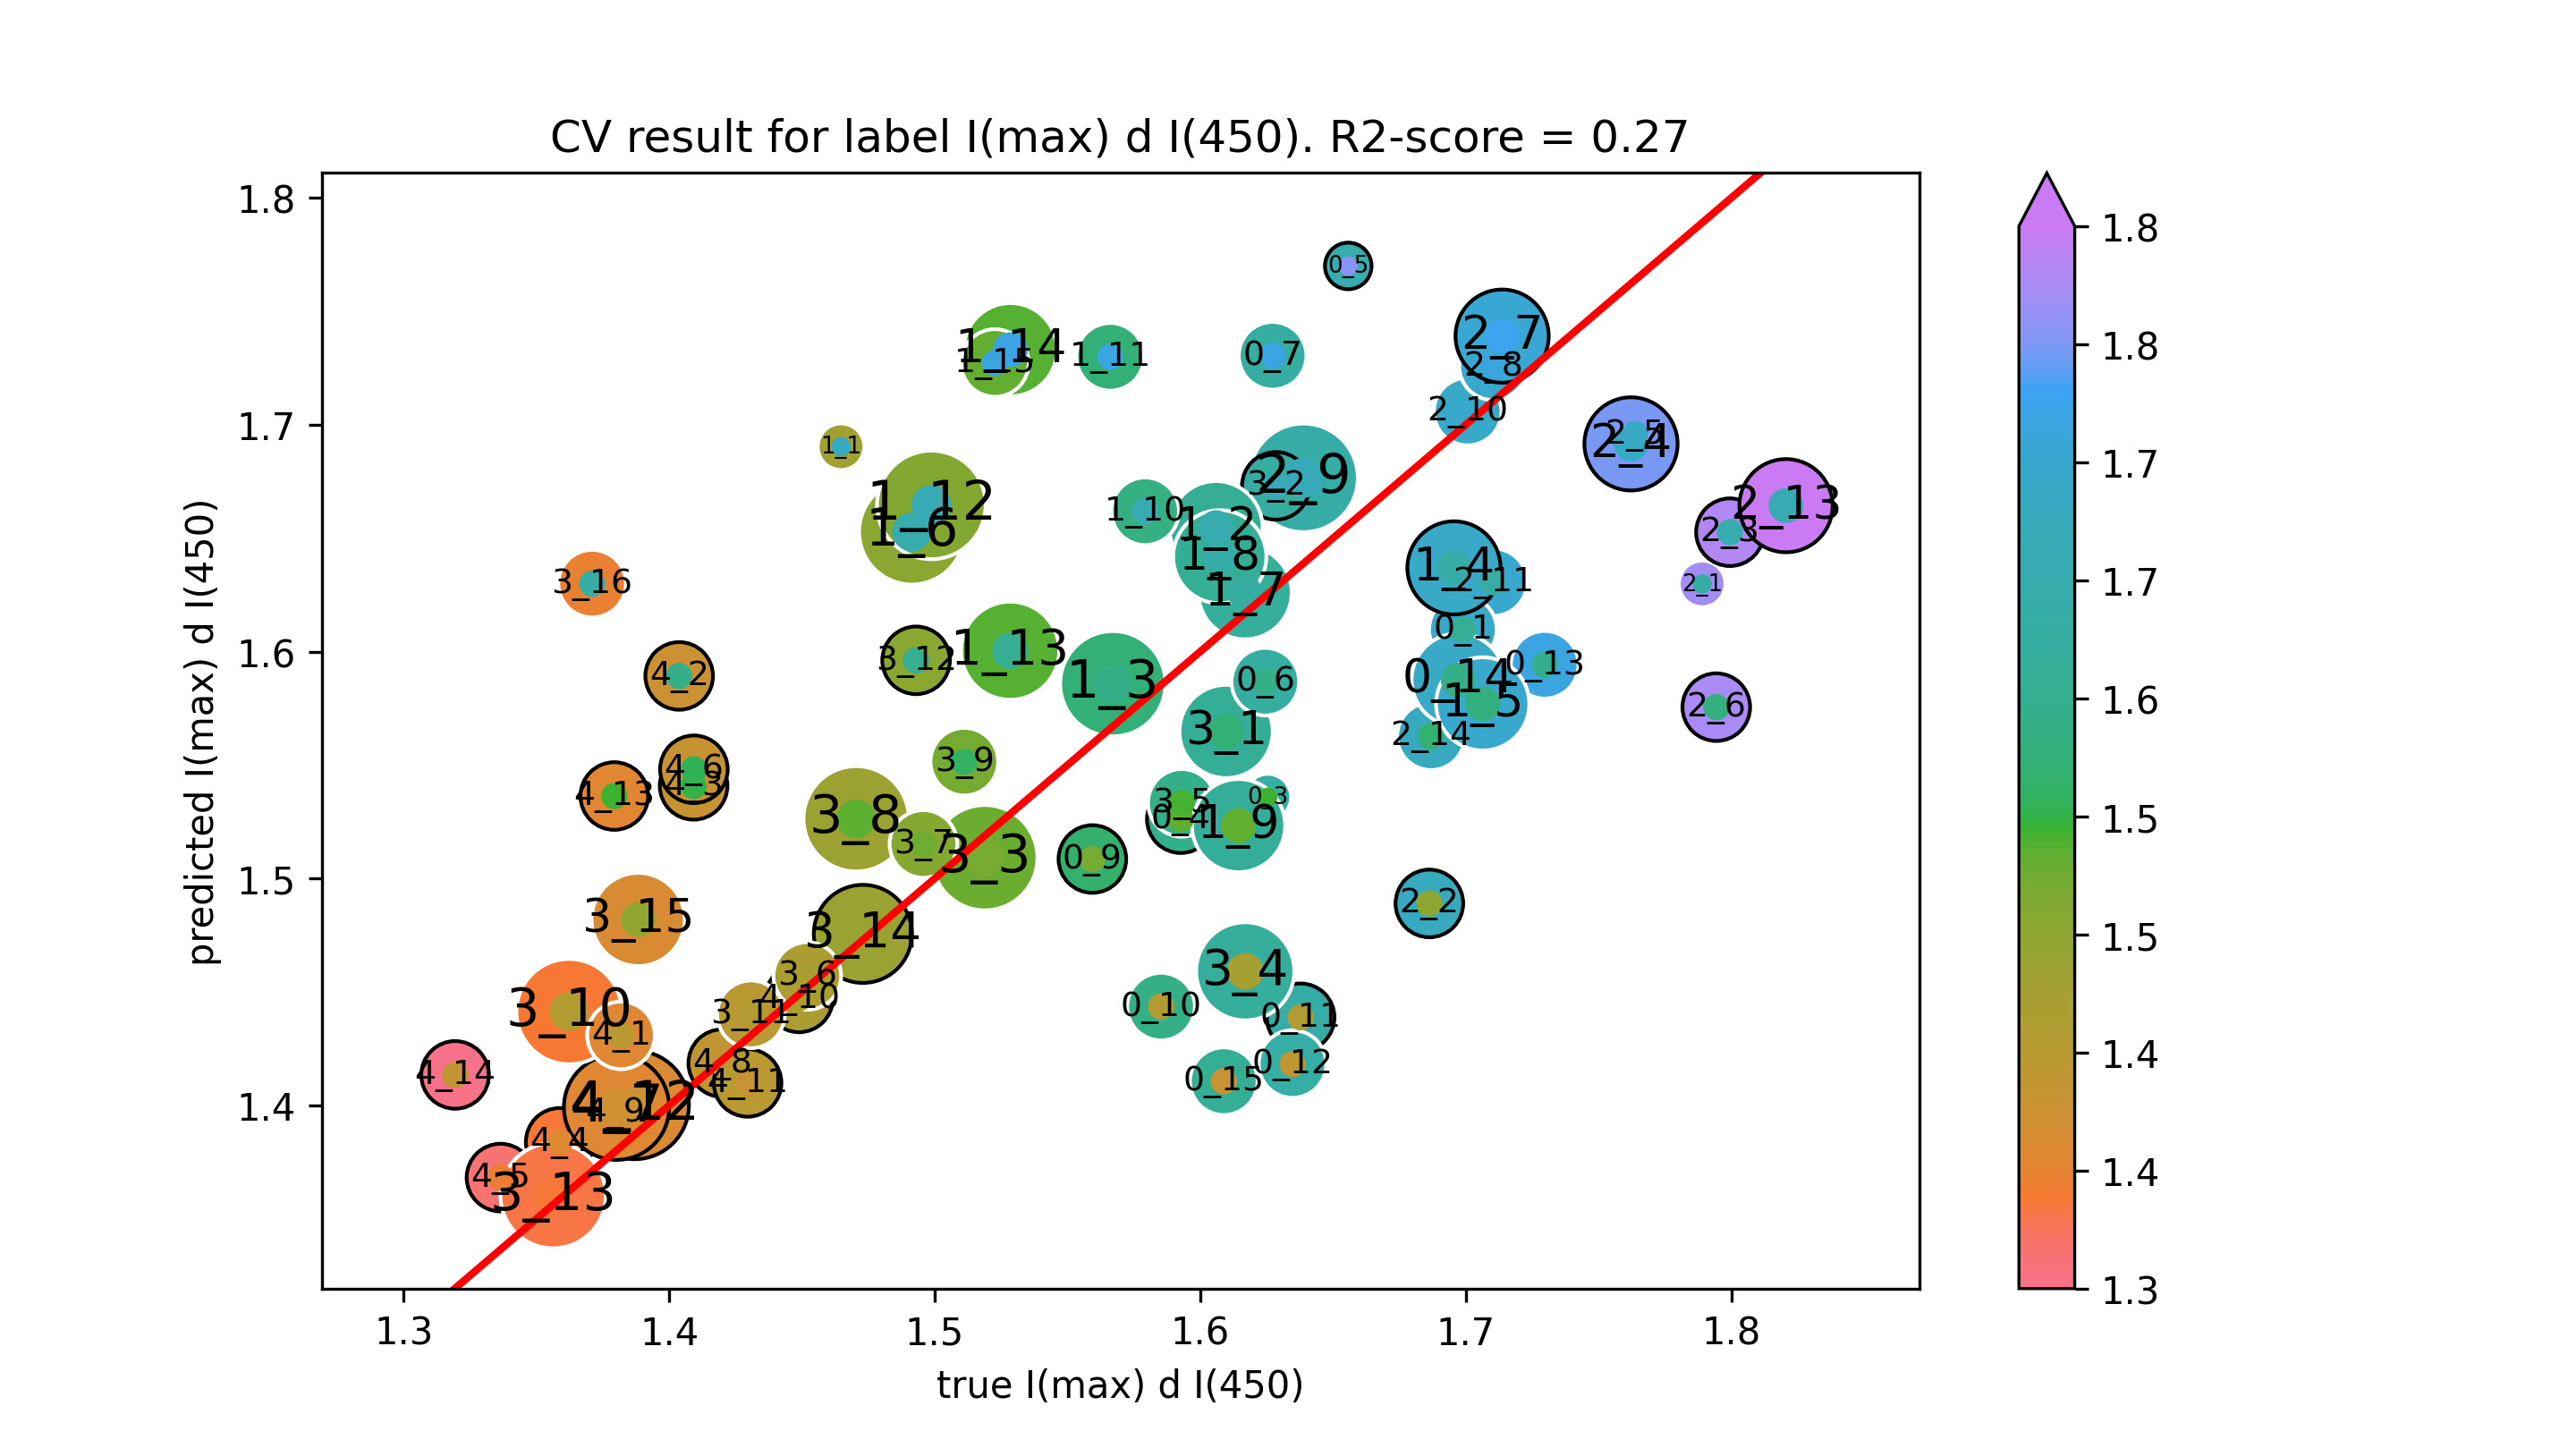

The file beside this chart, header and first rows:
true I(max) d I(450), predicted I(max) d I(450)
1.387, 1.4
1.449, 1.447
1.42, 1.419
1.379, 1.536
1.638, 1.439
1.687, 1.563
1.409, 1.541
1.359, 1.384
1.593, 1.526
1.336, 1.368
1.43, 1.41
1.635, 1.418
1.639, 1.677
1.473, 1.476
1.656, 1.77
1.628, 1.673
1.319, 1.413
1.789, 1.63
1.493, 1.596
1.409, 1.548
1.38, 1.397
1.529, 1.733
1.71, 1.631
1.356, 1.36
1.404, 1.589
1.699, 1.61
1.764, 1.696
1.61, 1.565
1.38, 1.399
1.627, 1.73
1.609, 1.411
1.696, 1.637
1.701, 1.706
1.362, 1.441
1.606, 1.655
1.686, 1.489
1.71, 1.726
1.452, 1.457
1.382, 1.431
1.585, 1.444
1.799, 1.653
1.762, 1.692
1.47, 1.526
1.371, 1.63
1.566, 1.73
1.794, 1.576
1.714, 1.739
1.593, 1.533
1.559, 1.509
1.73, 1.594
1.465, 1.69
1.388, 1.482
1.625, 1.536
1.579, 1.662
1.821, 1.664
1.519, 1.509
1.617, 1.459
1.697, 1.588
1.567, 1.586
1.523, 1.727
... 11 more rows
